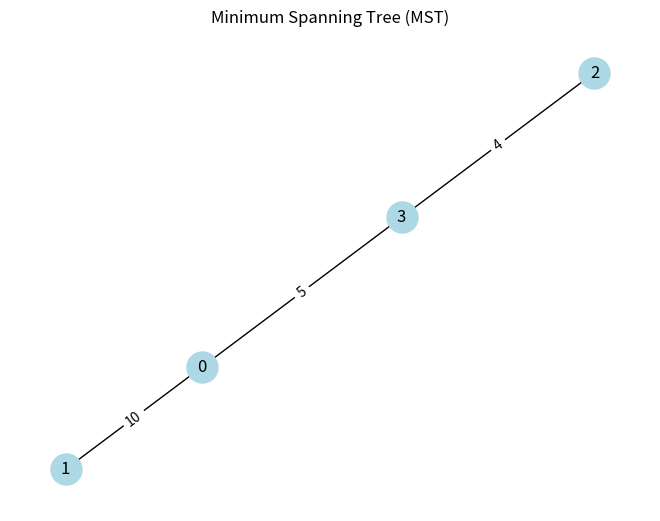

The script that saved this image:
# Task 6.6: Challenge - Visualize MST
# -------------------------------------
# Extend Kruskal’s algorithm:
# 1. Input edges and build MST.
# 2. Print MST edges in adjacency list format.
# 3. (Optional for extra) Use networkx + matplotlib to plot MST.

# Example:
# MST edges: [(2,3,4), (0,3,5), (0,1,10)]
# Expected adjacency list:
# 0: [1, 3]
# 1: [0]
# 2: [3]
# 3: [0, 2]

# Hint: Use dictionary for adjacency list.
# Tip: Visualization part is optional, but fun for testing.
import networkx as nx
import matplotlib.pyplot as plt

def initialize_union_find(n):
    return [i for i in range(n)]

def find(x, parent):
    if parent[x] != x:
        return find(parent[x], parent)
    return x

def union(x, y, parent):
    root_x = find(x, parent)
    root_y = find(y, parent)
    if root_x != root_y:
        parent[root_y] = root_x
        return True
    return False

def kruskal(n, edges):
    parent = initialize_union_find(n)
    edges.sort(key=lambda x: x[2])
    mst = []
    total_weight = 0
    for u, v, w in edges:
        if union(u, v, parent):
            mst.append((u, v, w))
            total_weight += w
    return mst, total_weight

def build_adjacency_list(mst):
    adj = {}
    for u, v, _ in mst:
        if u not in adj:
            adj[u] = []
        if v not in adj:
            adj[v] = []
        adj[u].append(v)
        adj[v].append(u)
    return adj

def print_adjacency_list(adj):
    for node in sorted(adj):
        print(f"{node}: {adj[node]}")

def visualize_mst(mst):
    G = nx.Graph()
    for u, v, w in mst:
        G.add_edge(u, v, weight=w)
    pos = nx.spring_layout(G)
    edge_labels = nx.get_edge_attributes(G, 'weight')
    nx.draw(G, pos, with_labels=True, node_color='lightblue', node_size=500)
    nx.draw_networkx_edge_labels(G, pos, edge_labels=edge_labels)
    plt.title("Minimum Spanning Tree (MST)")
    plt.show()

# Example usage
edges = [(0,1,10), (0,2,6), (0,3,5), (1,3,15), (2,3,4)]
n = 4
mst, weight = kruskal(n, edges)
adj = build_adjacency_list(mst)
print("MST edges:", mst)
print("Total weight:", weight)
print("Adjacency List:")
print_adjacency_list(adj)
visualize_mst(mst)
